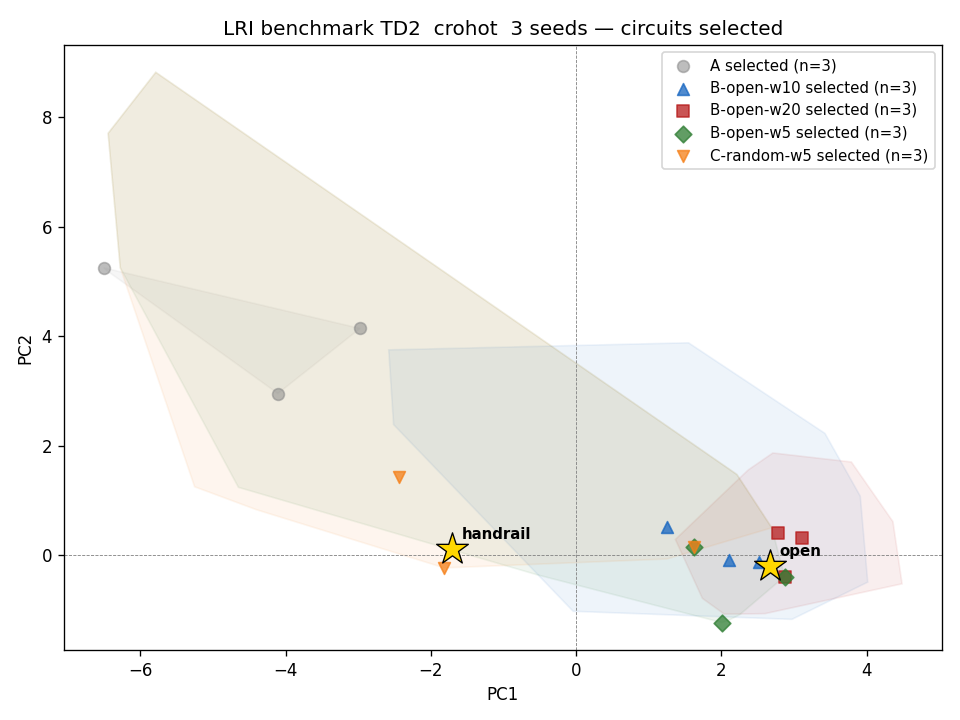

The table this chart was drawn from, first rows:
condition, lri_model_hash, lri_model_source, seed, assigned_target_regime, executed_target_regime, level, n_circuits, n_valid_lri, pr, pc1_fraction, hull_area, hull_area_norm, pairwise_mean, pairwise_var, redundancy_rate, mean_pc1, std_pc1, elite_pool_entropy, entropy_gain_pool, selection_alignment, regime_pressure, pre_lri_regime, post_lri_regime
A, 7868d337, crohot_td4, 0, , , population, 100, 100, 1.143, 0.9327, 1.006, 16.81, 0.1021, 0.1092, 0.9594, -2.979, 0.06313, -0.0, nan, nan, nan, , 
A, 7868d337, crohot_td4, 0, , , top_k, 20, 20, 1.0, 1.0, 0.0, 0.0, 0.0, 0.0, 1.0, -2.976, 4.440892098500626e-16, -0.0, nan, nan, nan, , 
A, 7868d337, crohot_td4, 0, , , pool, 30, 30, 1.0, 1.0, 0.0, 0.0, 0.0, 0.0, 1.0, -2.976, 4.440892098500626e-16, -0.0, 0.0, nan, nan, , 
A, 7868d337, crohot_td4, 0, , , selected, 1, 1, nan, nan, nan, nan, nan, nan, nan, -2.976, nan, -0.0, 0.0, 1, 1, handrail, handrail
A, 7868d337, crohot_td4, 1, , , population, 100, 100, 1.083, 0.9599, 0.694, 10.56, 0.1379, 0.1124, 0.9416, -6.463, 0.09866, -0.0, nan, nan, nan, , 
A, 7868d337, crohot_td4, 1, , , top_k, 20, 20, 1, 1, 0.0, 0.0, 0.005841, 0.000307, 1.0, -6.472, 0.008025, -0.0, nan, nan, nan, , 
A, 7868d337, crohot_td4, 1, , , pool, 30, 30, 1, 1, 0.0, 0.0, 0.003894, 0.0002123, 1.0, -6.471, 0.006609, -0.0, 0.0, nan, nan, , 
A, 7868d337, crohot_td4, 1, , , selected, 1, 1, nan, nan, nan, nan, nan, nan, nan, -6.507, nan, -0.0, 0.0, 1, 1, handrail, handrail
A, 7868d337, crohot_td4, 2, , , population, 100, 100, 1.177, 0.9182, 0.4925, 12.56, 0.07042, 0.07349, 0.98, -4.115, 0.1358, -0.0, nan, nan, nan, , 
A, 7868d337, crohot_td4, 2, , , top_k, 20, 20, 1, 1, 0.0, 0.0, 0.009226, 0.0001676, 1.0, -4.114, 0.003042, -0.0, nan, nan, nan, , 
A, 7868d337, crohot_td4, 2, , , pool, 30, 30, 1.0, 1.0, 0.0, 0.0, 0.006548, 0.0001365, 1.0, -4.115, 0.002585, -0.0, 0.0, nan, nan, , 
A, 7868d337, crohot_td4, 2, , , selected, 1, 1, nan, nan, nan, nan, nan, nan, nan, -4.108, nan, -0.0, 0.0, 1, 1, handrail, handrail
B-open-w5, 7868d337, crohot_td4, 0, open, open, population, 100, 100, 1.185, 0.9146, 34.54, 14.17, 0.8628, 4.131, 0.7879, 1.904, 0.9895, 0.1985, nan, nan, nan, , 
B-open-w5, 7868d337, crohot_td4, 0, open, open, top_k, 20, 20, 1.075, 0.9638, 0.08679, 1.25, 0.2064, 0.09622, 0.9053, 2.168, 0.1738, -0.0, nan, nan, nan, , 
B-open-w5, 7868d337, crohot_td4, 0, open, open, pool, 30, 30, 1.144, 0.9325, 0.0882, 1.84, 0.1823, 0.06263, 0.9356, 2.154, 0.1435, -0.0, 0.0, nan, nan, , 
B-open-w5, 7868d337, crohot_td4, 0, open, open, selected, 1, 1, nan, nan, nan, nan, nan, nan, nan, 2.87, nan, -0.0, 0.0, 1, 1, open, open
B-open-w5, 7868d337, crohot_td4, 1, open, open, population, 100, 100, 1.241, 0.891, 47.13, 4.834, 3.77, 5.289, 0.05576, -1.515, 2.483, 0.593, nan, nan, nan, , 
B-open-w5, 7868d337, crohot_td4, 1, open, open, top_k, 20, 20, 1.124, 0.9415, 25.34, 2.719, 2.67, 11.51, 0.2526, 0.3759, 2.219, 0.5623, nan, nan, nan, , 
B-open-w5, 7868d337, crohot_td4, 1, open, open, pool, 30, 30, 1.132, 0.9378, 32.24, 2.592, 3.942, 9.34, 0.1103, -0.8188, 2.673, 0.6931, 0.1308, nan, nan, , 
B-open-w5, 7868d337, crohot_td4, 1, open, open, selected, 1, 1, nan, nan, nan, nan, nan, nan, nan, 1.623, nan, -0.0, 0.1308, 1, 1, open, open
B-open-w5, 7868d337, crohot_td4, 2, open, open, population, 100, 100, 1.249, 0.8878, 35.88, 4.237, 3.536, 4.431, 0.06828, -2.066, 2.524, 0.514, nan, nan, nan, , 
B-open-w5, 7868d337, crohot_td4, 2, open, open, top_k, 20, 20, 1.802, 0.6656, 4.442, 3.666, 1.365, 0.5593, 0.2316, 1.061, 0.864, 0.5623, nan, nan, nan, , 
B-open-w5, 7868d337, crohot_td4, 2, open, open, pool, 30, 30, 1.147, 0.9312, 21.69, 2.292, 3.485, 6.777, 0.1149, -0.5506, 2.635, 0.6931, 0.1308, nan, nan, , 
B-open-w5, 7868d337, crohot_td4, 2, open, open, selected, 1, 1, nan, nan, nan, nan, nan, nan, nan, 2.005, nan, -0.0, 0.1308, 1, 1, open, open
B-open-w10, 7868d337, crohot_td4, 0, open, open, population, 100, 100, 1.619, 0.7426, 8.659, 12.27, 0.7958, 0.7781, 0.5596, 1.963, 0.6443, 0.1985, nan, nan, nan, , 
B-open-w10, 7868d337, crohot_td4, 0, open, open, top_k, 20, 20, 1.969, 0.563, 0.8637, 4.39, 0.513, 0.1304, 0.7579, 2.108, 0.3197, -0.0, nan, nan, nan, , 
B-open-w10, 7868d337, crohot_td4, 0, open, open, pool, 30, 30, 1.842, 0.6463, 0.874, 4.42, 0.5199, 0.1252, 0.7448, 2.12, 0.263, -0.0, 0.0, nan, nan, , 
B-open-w10, 7868d337, crohot_td4, 0, open, open, selected, 1, 1, nan, nan, nan, nan, nan, nan, nan, 2.109, nan, -0.0, 0.0, 1, 1, open, open
B-open-w10, 7868d337, crohot_td4, 1, open, open, population, 100, 100, 1.201, 0.9077, 67.26, 3.97, 4.799, 10.86, 0.04182, -0.4259, 3.385, 0.6929, nan, nan, nan, , 
B-open-w10, 7868d337, crohot_td4, 1, open, open, top_k, 20, 20, 1.688, 0.7148, 4.198, 3.194, 1.353, 0.7974, 0.3105, 1.564, 0.7621, -0.0, nan, nan, nan, , 
B-open-w10, 7868d337, crohot_td4, 1, open, open, pool, 30, 30, 1.536, 0.7748, 23.06, 6.28, 2.274, 2.174, 0.1379, 1.102, 1.378, 0.5004, 0.5004, nan, nan, , 
B-open-w10, 7868d337, crohot_td4, 1, open, open, selected, 1, 1, nan, nan, nan, nan, nan, nan, nan, 1.255, nan, -0.0, 0.5004, 1, 1, open, open
B-open-w10, 7868d337, crohot_td4, 2, open, open, population, 100, 100, 1.462, 0.8034, 39.05, 6.548, 2.952, 3.213, 0.07212, 1.536, 2.088, 0.6269, nan, nan, nan, , 
B-open-w10, 7868d337, crohot_td4, 2, open, open, top_k, 20, 20, 1.89, 0.6206, 2.479, 2.342, 1.266, 0.5145, 0.2158, 2.961, 0.7269, -0.0, nan, nan, nan, , 
B-open-w10, 7868d337, crohot_td4, 2, open, open, pool, 30, 30, 1.704, 0.7083, 10.34, 4.603, 1.821, 1.179, 0.154, 2.55, 1.173, 0.2449, 0.2449, nan, nan, , 
B-open-w10, 7868d337, crohot_td4, 2, open, open, selected, 1, 1, nan, nan, nan, nan, nan, nan, nan, 2.514, nan, -0.0, 0.2449, 1, 1, open, open
B-open-w20, 7868d337, crohot_td4, 0, open, open, population, 100, 100, 1.976, 0.5549, 17.18, 13.38, 1.054, 1.456, 0.4727, 2.207, 0.8346, 0.1985, nan, nan, nan, , 
B-open-w20, 7868d337, crohot_td4, 0, open, open, top_k, 20, 20, 1.956, 0.5754, 0.9125, 2.943, 0.6022, 0.2575, 0.5684, 2.73, 0.3601, -0.0, nan, nan, nan, , 
B-open-w20, 7868d337, crohot_td4, 0, open, open, pool, 30, 30, 1.658, 0.7271, 0.9125, 2.302, 0.7188, 0.2759, 0.4207, 2.529, 0.4087, -0.0, 0.0, nan, nan, , 
B-open-w20, 7868d337, crohot_td4, 0, open, open, selected, 1, 1, nan, nan, nan, nan, nan, nan, nan, 2.87, nan, -0.0, 0.0, 1, 1, open, open
B-open-w20, 7868d337, crohot_td4, 1, open, open, population, 100, 100, 1.689, 0.7146, 21.11, 7.693, 1.983, 1.555, 0.1717, 2.161, 1.322, 0.3465, nan, nan, nan, , 
B-open-w20, 7868d337, crohot_td4, 1, open, open, top_k, 20, 20, 1.86, 0.6373, 0.8421, 4.336, 0.5401, 0.09672, 0.8474, 2.845, 0.3243, -0.0, nan, nan, nan, , 
B-open-w20, 7868d337, crohot_td4, 1, open, open, pool, 30, 30, 1.853, 0.641, 3.352, 5.635, 0.9407, 0.3049, 0.4966, 2.688, 0.463, -0.0, 0.0, nan, nan, , 
B-open-w20, 7868d337, crohot_td4, 1, open, open, selected, 1, 1, nan, nan, nan, nan, nan, nan, nan, 2.777, nan, -0.0, 0.0, 1, 1, open, open
B-open-w20, 7868d337, crohot_td4, 2, open, open, population, 100, 100, 1.867, 0.6335, 26.93, 7.924, 2.287, 1.566, 0.09939, 2.437, 1.413, 0.3669, nan, nan, nan, , 
B-open-w20, 7868d337, crohot_td4, 2, open, open, top_k, 20, 20, 1.822, 0.6564, 1.702, 2.337, 1.043, 0.3687, 0.3421, 2.687, 0.4937, -0.0, nan, nan, nan, , 
B-open-w20, 7868d337, crohot_td4, 2, open, open, pool, 30, 30, 1.984, 0.5453, 5.439, 4.877, 1.328, 0.4676, 0.2253, 2.936, 0.7079, -0.0, 0.0, nan, nan, , 
B-open-w20, 7868d337, crohot_td4, 2, open, open, selected, 1, 1, nan, nan, nan, nan, nan, nan, nan, 3.11, nan, -0.0, 0.0, 1, 1, open, open
C-random-w5, 7868d337, crohot_td4, 0, random, handrail, population, 100, 100, 1.861, 0.6368, 20.76, 7.651, 1.992, 1.461, 0.181, -1.394, 1.214, 0.09804, nan, nan, nan, , 
C-random-w5, 7868d337, crohot_td4, 0, random, handrail, top_k, 20, 20, 1.144, 0.9324, 3.585, 1.583, 1.694, 1.66, 0.3053, -1.544, 0.9861, -0.0, nan, nan, nan, , 
C-random-w5, 7868d337, crohot_td4, 0, random, handrail, pool, 30, 30, 1.444, 0.8102, 7.161, 3.106, 1.837, 1.238, 0.2161, -1.594, 1.099, -0.0, 0.0, nan, nan, , 
C-random-w5, 7868d337, crohot_td4, 0, random, handrail, selected, 1, 1, nan, nan, nan, nan, nan, nan, nan, -1.815, nan, -0.0, 0.0, 1, 1, handrail, handrail
C-random-w5, 7868d337, crohot_td4, 1, random, open, population, 100, 100, 1.241, 0.891, 47.13, 4.834, 3.77, 5.289, 0.05576, -1.515, 2.483, 0.593, nan, nan, nan, , 
C-random-w5, 7868d337, crohot_td4, 1, random, open, top_k, 20, 20, 1.124, 0.9415, 25.34, 2.719, 2.67, 11.51, 0.2526, 0.3759, 2.219, 0.5623, nan, nan, nan, , 
C-random-w5, 7868d337, crohot_td4, 1, random, open, pool, 30, 30, 1.132, 0.9378, 32.24, 2.592, 3.942, 9.34, 0.1103, -0.8188, 2.673, 0.6931, 0.1308, nan, nan, , 
C-random-w5, 7868d337, crohot_td4, 1, random, open, selected, 1, 1, nan, nan, nan, nan, nan, nan, nan, 1.623, nan, -0.0, 0.1308, 1, 1, open, open
C-random-w5, 7868d337, crohot_td4, 2, random, handrail, population, 100, 100, 1.544, 0.7718, 28.63, 6.698, 2.546, 2.063, 0.09798, -2.827, 1.786, 0.1679, nan, nan, nan, , 
C-random-w5, 7868d337, crohot_td4, 2, random, handrail, top_k, 20, 20, 1.023, 0.9884, 0.6926, 0.8457, 0.8471, 0.9204, 0.6, -3.788, 0.8567, -0.0, nan, nan, nan, , 
C-random-w5, 7868d337, crohot_td4, 2, random, handrail, pool, 30, 30, 1.362, 0.8423, 9.784, 3.541, 1.845, 2.124, 0.2736, -3.236, 1.468, 0.1461, 0.1461, nan, nan, , 
C-random-w5, 7868d337, crohot_td4, 2, random, handrail, selected, 1, 1, nan, nan, nan, nan, nan, nan, nan, -2.443, nan, -0.0, 0.1461, 1, 1, handrail, handrail
